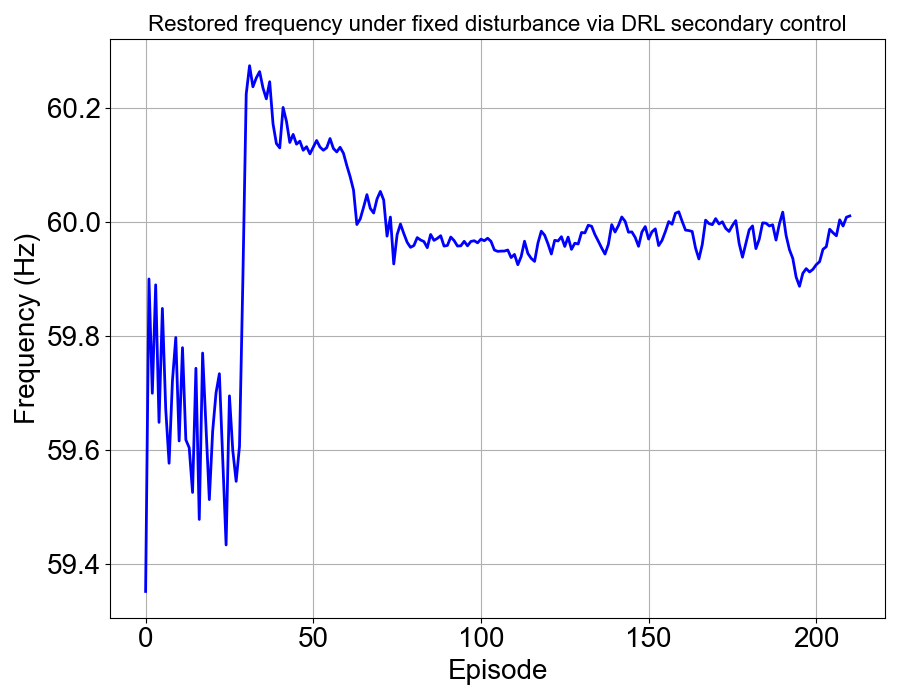

The table this chart was drawn from, first rows:
, 0
0, 59.35
1, 59.9
2, 59.7
3, 59.89
4, 59.65
5, 59.85
6, 59.67
7, 59.58
8, 59.72
9, 59.8
10, 59.62
11, 59.78
12, 59.62
13, 59.6
14, 59.53
15, 59.74
16, 59.48
17, 59.77
18, 59.64
19, 59.51
20, 59.63
21, 59.7
22, 59.73
23, 59.58
24, 59.43
25, 59.7
26, 59.6
27, 59.54
28, 59.61
29, 59.9
30, 60.23
31, 60.28
32, 60.24
33, 60.25
34, 60.26
35, 60.24
36, 60.22
37, 60.25
38, 60.17
39, 60.14
40, 60.13
41, 60.2
42, 60.18
43, 60.14
44, 60.15
45, 60.14
46, 60.14
47, 60.13
48, 60.13
49, 60.12
50, 60.13
51, 60.14
52, 60.13
53, 60.13
54, 60.13
55, 60.15
56, 60.13
57, 60.12
58, 60.13
59, 60.12
... 151 more rows
